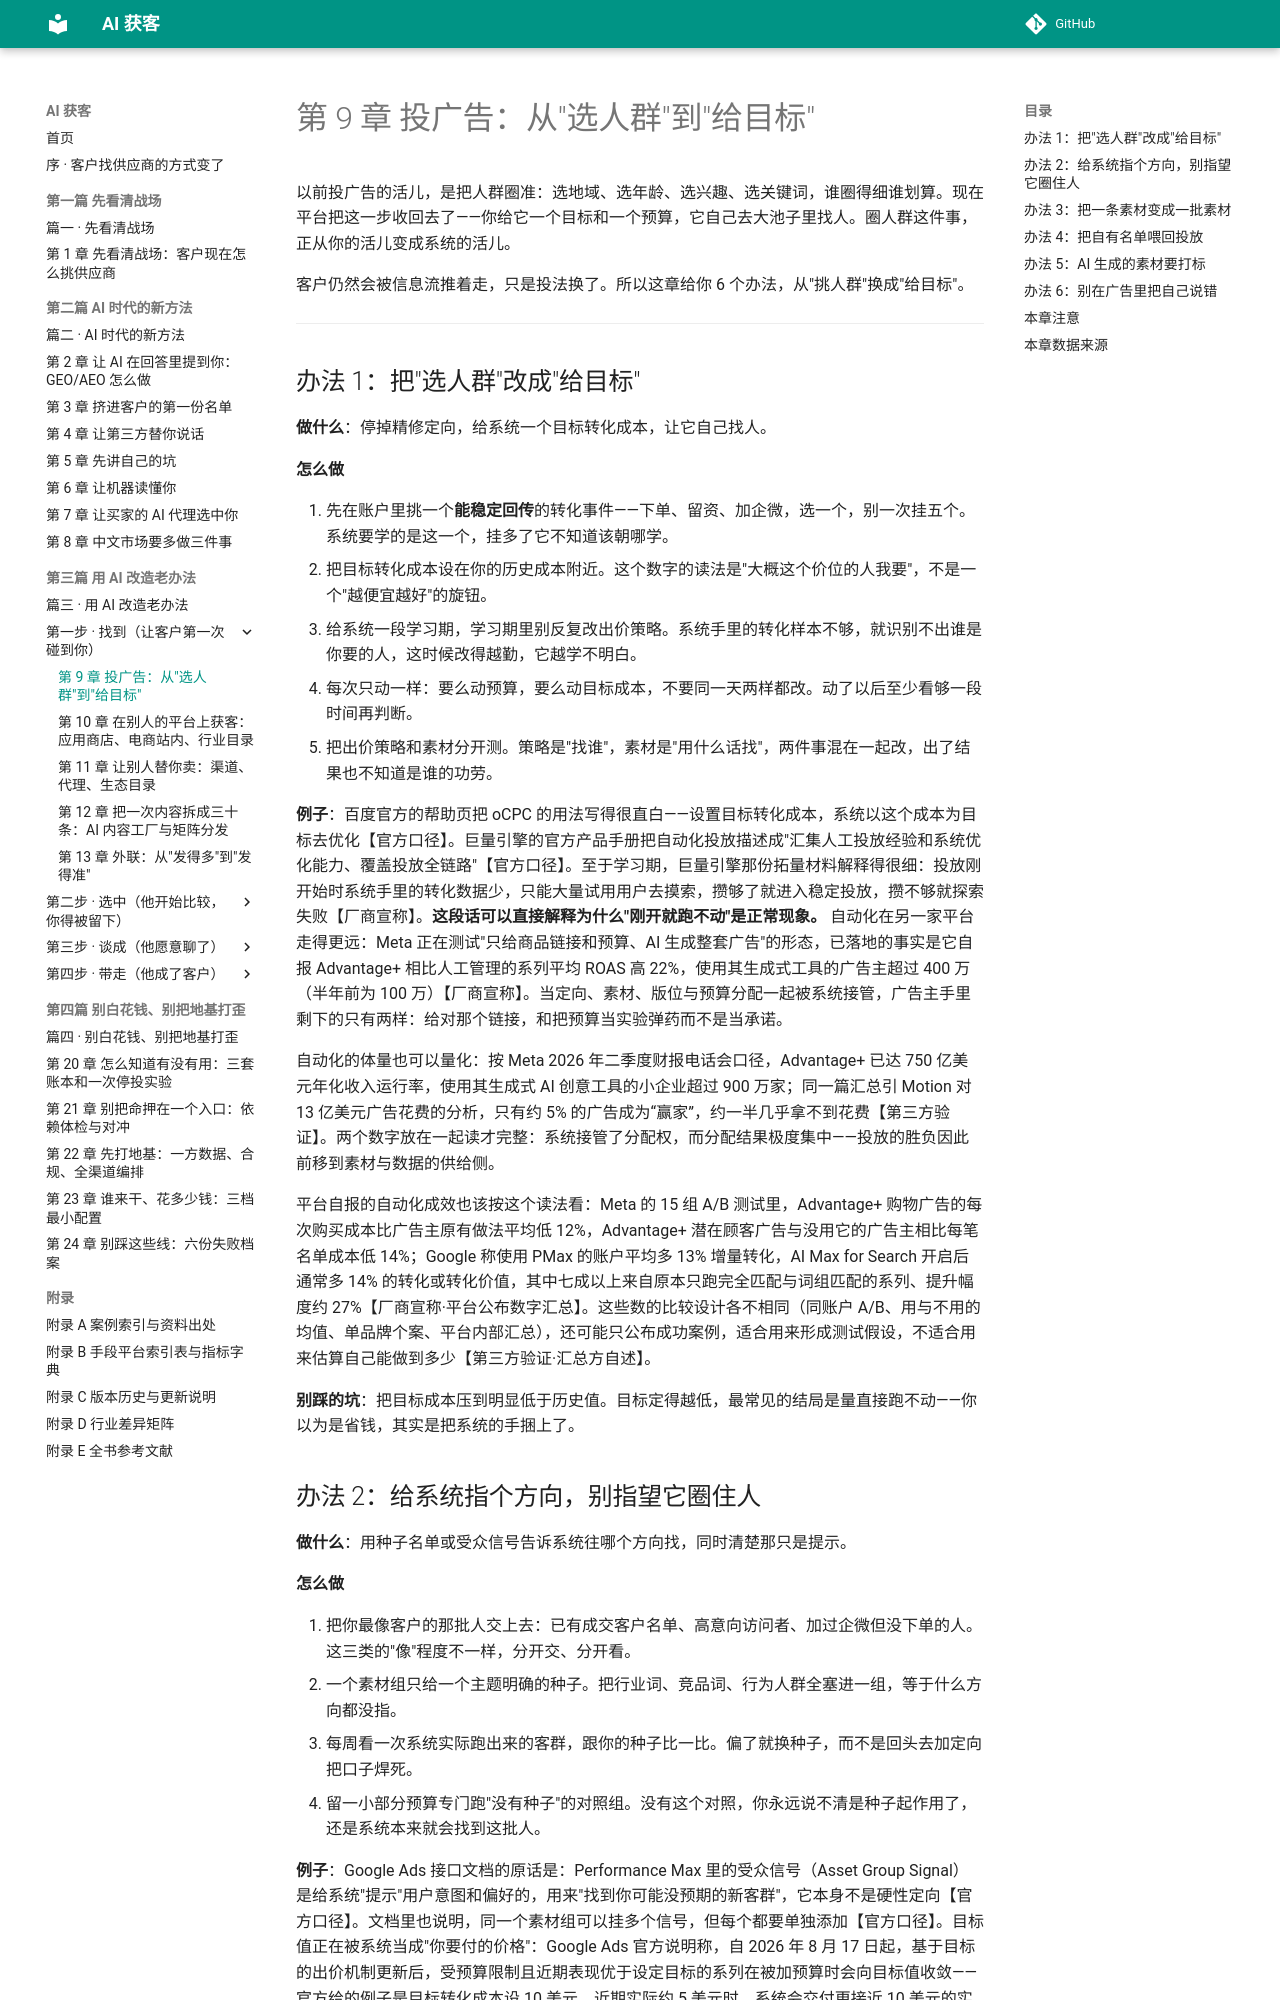

repository: Jweokk/ai-customer-acquisition-book · page: 09-第9章-投广告/index.html · generator: mkdocs

# 第 9 章 投广告：从"选人群"到"给目标"

以前投广告的活儿，是把人群圈准：选地域、选年龄、选兴趣、选关键词，谁圈得细谁划算。现在平台把这一步收回去了——你给它一个目标和一个预算，它自己去大池子里找人。圈人群这件事，正从你的活儿变成系统的活儿。

客户仍然会被信息流推着走，只是投法换了。所以这章给你 6 个办法，从"挑人群"换成"给目标"。

---

## 办法 1：把"选人群"改成"给目标"

**做什么**：停掉精修定向，给系统一个目标转化成本，让它自己找人。

**怎么做**

1. 先在账户里挑一个**能稳定回传**的转化事件——下单、留资、加企微，选一个，别一次挂五个。系统要学的是这一个，挂多了它不知道该朝哪学。
2. 把目标转化成本设在你的历史成本附近。这个数字的读法是"大概这个价位的人我要"，不是一个"越便宜越好"的旋钮。
3. 给系统一段学习期，学习期里别反复改出价策略。系统手里的转化样本不够，就识别不出谁是你要的人，这时候改得越勤，它越学不明白。
4. 每次只动一样：要么动预算，要么动目标成本，不要同一天两样都改。动了以后至少看够一段时间再判断。
5. 把出价策略和素材分开测。策略是"找谁"，素材是"用什么话找"，两件事混在一起改，出了结果也不知道是谁的功劳。

**例子**：百度官方的帮助页把 oCPC 的用法写得很直白——设置目标转化成本，系统以这个成本为目标去优化【官方口径】。巨量引擎的官方产品手册把自动化投放描述成"汇集人工投放经验和系统优化能力、覆盖投放全链路"【官方口径】。至于学习期，巨量引擎那份拓量材料解释得很细：投放刚开始时系统手里的转化数据少，只能大量试用用户去摸索，攒够了就进入稳定投放，攒不够就探索失败【厂商宣称】。**这段话可以直接解释为什么"刚开就跑不动"是正常现象。** 自动化在另一家平台走得更远：Meta 正在测试"只给商品链接和预算、AI 生成整套广告"的形态，已落地的事实是它自报 Advantage+ 相比人工管理的系列平均 ROAS 高 22%，使用其生成式工具的广告主超过 400 万（半年前为 100 万）【厂商宣称】。当定向、素材、版位与预算分配一起被系统接管，广告主手里剩下的只有两样：给对那个链接，和把预算当实验弹药而不是当承诺。

自动化的体量也可以量化：按 Meta 2026 年二季度财报电话会口径，Advantage+ 已达 750 亿美元年化收入运行率，使用其生成式 AI 创意工具的小企业超过 900 万家；同一篇汇总引 Motion 对 13 亿美元广告花费的分析，只有约 5% 的广告成为“赢家”，约一半几乎拿不到花费【第三方验证】。两个数字放在一起读才完整：系统接管了分配权，而分配结果极度集中——投放的胜负因此前移到素材与数据的供给侧。

平台自报的自动化成效也该按这个读法看：Meta 的 15 组 A/B 测试里，Advantage+ 购物广告的每次购买成本比广告主原有做法平均低 12%，Advantage+ 潜在顾客广告与没用它的广告主相比每笔名单成本低 14%；Google 称使用 PMax 的账户平均多 13% 增量转化，AI Max for Search 开启后通常多 14% 的转化或转化价值，其中七成以上来自原本只跑完全匹配与词组匹配的系列、提升幅度约 27%【厂商宣称·平台公布数字汇总】。这些数的比较设计各不相同（同账户 A/B、用与不用的均值、单品牌个案、平台内部汇总），还可能只公布成功案例，适合用来形成测试假设，不适合用来估算自己能做到多少【第三方验证·汇总方自述】。

**别踩的坑**：把目标成本压到明显低于历史值。目标定得越低，最常见的结局是量直接跑不动——你以为是省钱，其实是把系统的手捆上了。
